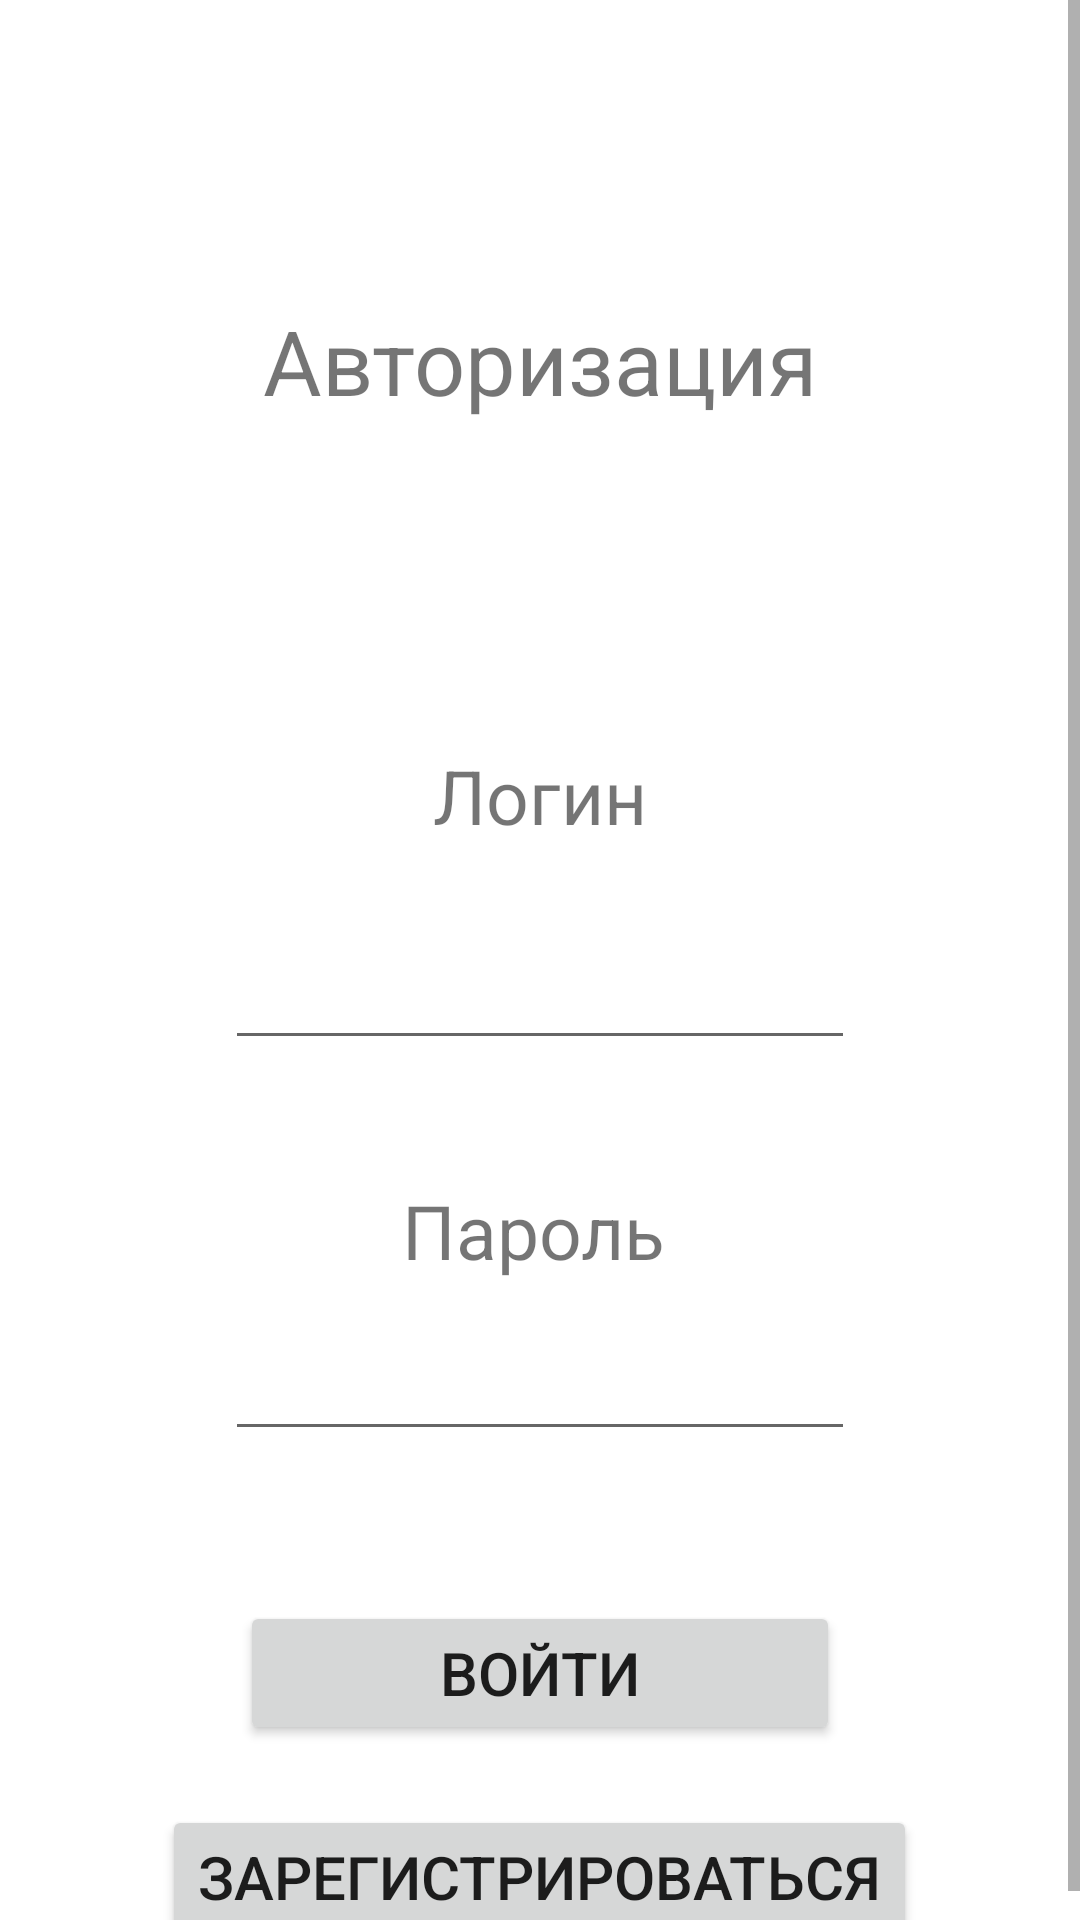

Android layout source for this screen:
<!-- AndroidManifest.xml: application theme Theme.CsqAndroidClient -->
<!-- res/layout/login.xml -->
<?xml version="1.0" encoding="utf-8"?>
<LinearLayout xmlns:android="http://schemas.android.com/apk/res/android"
    android:layout_width="match_parent"
    android:layout_height="match_parent"
    android:orientation="vertical">

    <ScrollView
        android:layout_width="match_parent"
        android:layout_height="wrap_content">

        <LinearLayout
            android:layout_width="match_parent"
            android:layout_height="wrap_content"
            android:orientation="vertical">

            <TextView
                android:id="@+id/tv_authorization"
                android:layout_width="wrap_content"
                android:layout_height="wrap_content"
                android:layout_gravity="center"
                android:layout_marginTop="100dp"
                android:layout_marginBottom="30dp"
                android:text="@string/authorization"
                android:textSize="30sp" />

            <ProgressBar
                android:id="@+id/progressBar"
                style="?android:attr/progressBarStyle"
                android:layout_width="wrap_content"
                android:layout_height="wrap_content"
                android:layout_gravity="center"
                android:visibility="invisible" />

            <TextView
                android:id="@+id/tv_login"
                android:layout_width="wrap_content"
                android:layout_height="wrap_content"
                android:layout_gravity="center"
                android:layout_marginTop="30dp"
                android:layout_marginBottom="15dp"
                android:text="@string/login"
                android:textSize="25sp" />

            <EditText
                android:id="@+id/auth_login"
                android:layout_width="wrap_content"
                android:layout_height="wrap_content"
                android:layout_gravity="center"
                android:layout_marginTop="15dp"
                android:layout_marginBottom="20dp"
                android:autofillHints=""
                android:ems="10"
                android:inputType="text" />


            <TextView
                android:id="@+id/tv_password"
                android:layout_width="92dp"
                android:layout_height="34dp"
                android:layout_gravity="center"
                android:layout_marginTop="20dp"
                android:layout_marginBottom="15dp"
                android:text="@string/password"
                android:textSize="25sp" />


            <EditText
                android:id="@+id/auth_password"
                android:layout_width="wrap_content"
                android:layout_height="wrap_content"
                android:layout_gravity="center"
                android:autofillHints=""
                android:ems="10"
                android:inputType="textPassword"
                android:textAllCaps="true" />

            <Button
                android:id="@+id/button_log_in"
                android:layout_width="200dp"
                android:layout_height="wrap_content"
                android:layout_gravity="center"
                android:layout_marginTop="50dp"
                android:layout_marginBottom="20dp"
                android:text="@string/button_log_in"
                android:textSize="20sp" />

            <Button
                android:id="@+id/button_auth_sign_up"
                android:layout_width="wrap_content"
                android:layout_height="wrap_content"
                android:layout_gravity="center"
                android:text="@string/button_registration"
                android:textSize="20sp" />


        </LinearLayout>

    </ScrollView>


</LinearLayout>
<!-- resources referenced by this layout -->
<resources>
  <string name="authorization">Авторизация</string>
  <string name="button_log_in">Войти</string>
  <string name="button_registration">Зарегистрироваться</string>
  <string name="login">Логин</string>
  <string name="password">Пароль</string>
  <style name="Theme.CsqAndroidClient" parent="Theme.MaterialComponents.DayNight.DarkActionBar">
          
          <item name="colorPrimary">@color/purple_500</item>
          <item name="colorPrimaryVariant">@color/purple_700</item>
          <item name="colorOnPrimary">@color/white</item>
          
          <item name="colorSecondary">@color/teal_200</item>
          <item name="colorSecondaryVariant">@color/teal_700</item>
          <item name="colorOnSecondary">@color/black</item>
          
          <item name="android:statusBarColor" tools:targetApi="l">?attr/colorPrimaryVariant</item>
          
      </style>
  <!-- not gathered from this repository: default colours our renderer supplied (Android Studio template values) -->
  <color name="purple_500">#FF6200EE</color>
  <color name="purple_700">#FF3700B3</color>
  <color name="teal_200">#FF03DAC5</color>
  <color name="teal_700">#FF018786</color>
  <color name="black">#FF000000</color>
  <color name="white">#FFFFFFFF</color>
</resources>
